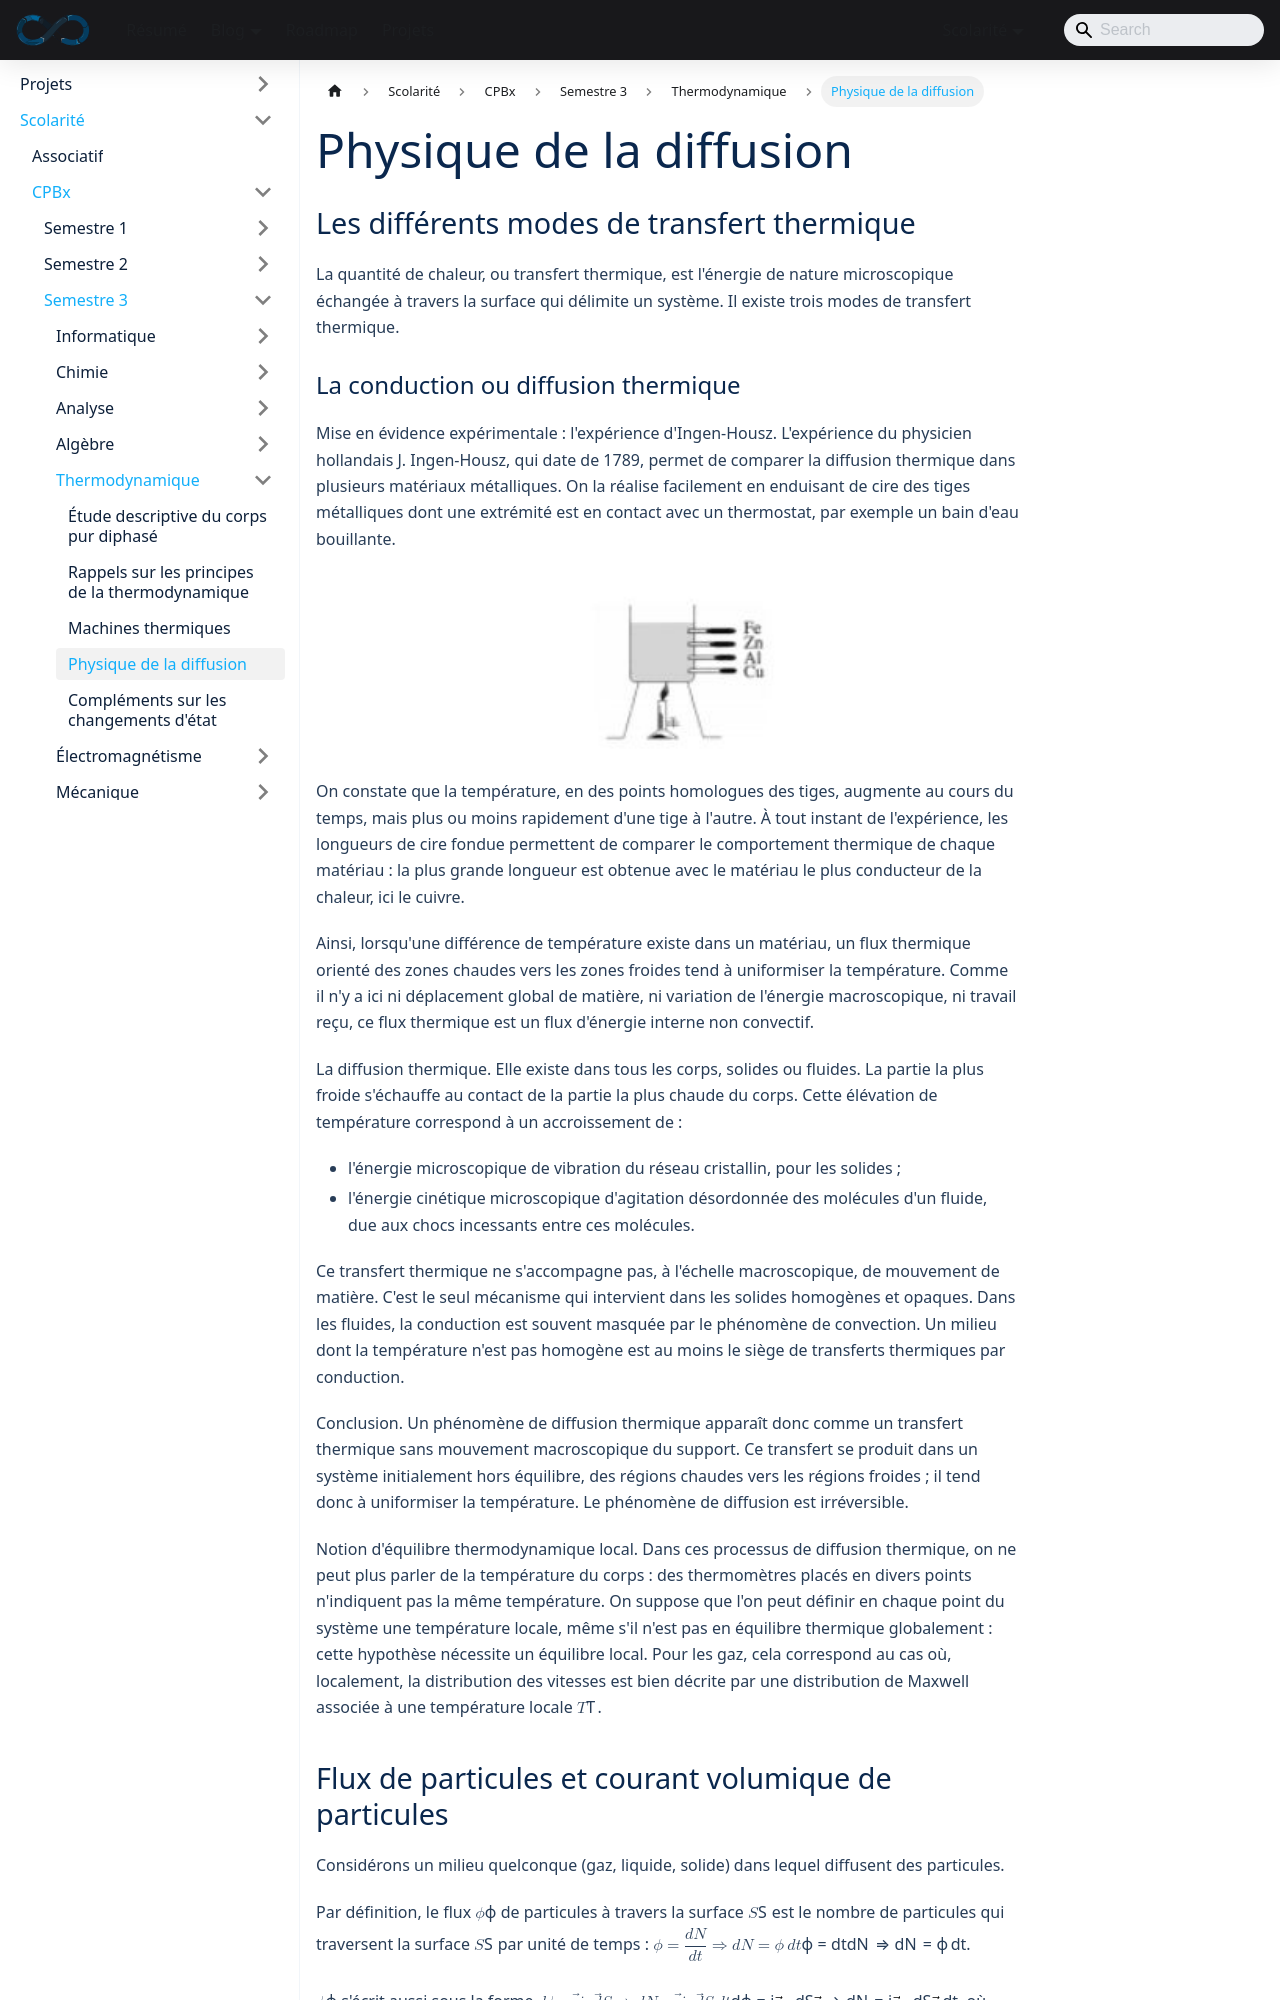

repository: sedelpeuch/sedelpeuch.github.io · page: docs/scolarite/cpbx/s3/thermodynamique/diffusion/index.html · generator: docusaurus

---
title: "Physique de la diffusion"
description: "Diffusion de particules et diffusion thermique : loi de Fick, équation de la diffusion à une et trois dimensions, loi de Fourier, équation de la chaleur, régime stationnaire et résistance thermique."
sidebar_position: 4
---

## Les différents modes de transfert thermique

La quantité de chaleur, ou transfert thermique, est l'énergie de nature microscopique échangée à travers la surface qui délimite un système. Il existe trois modes de transfert thermique.
